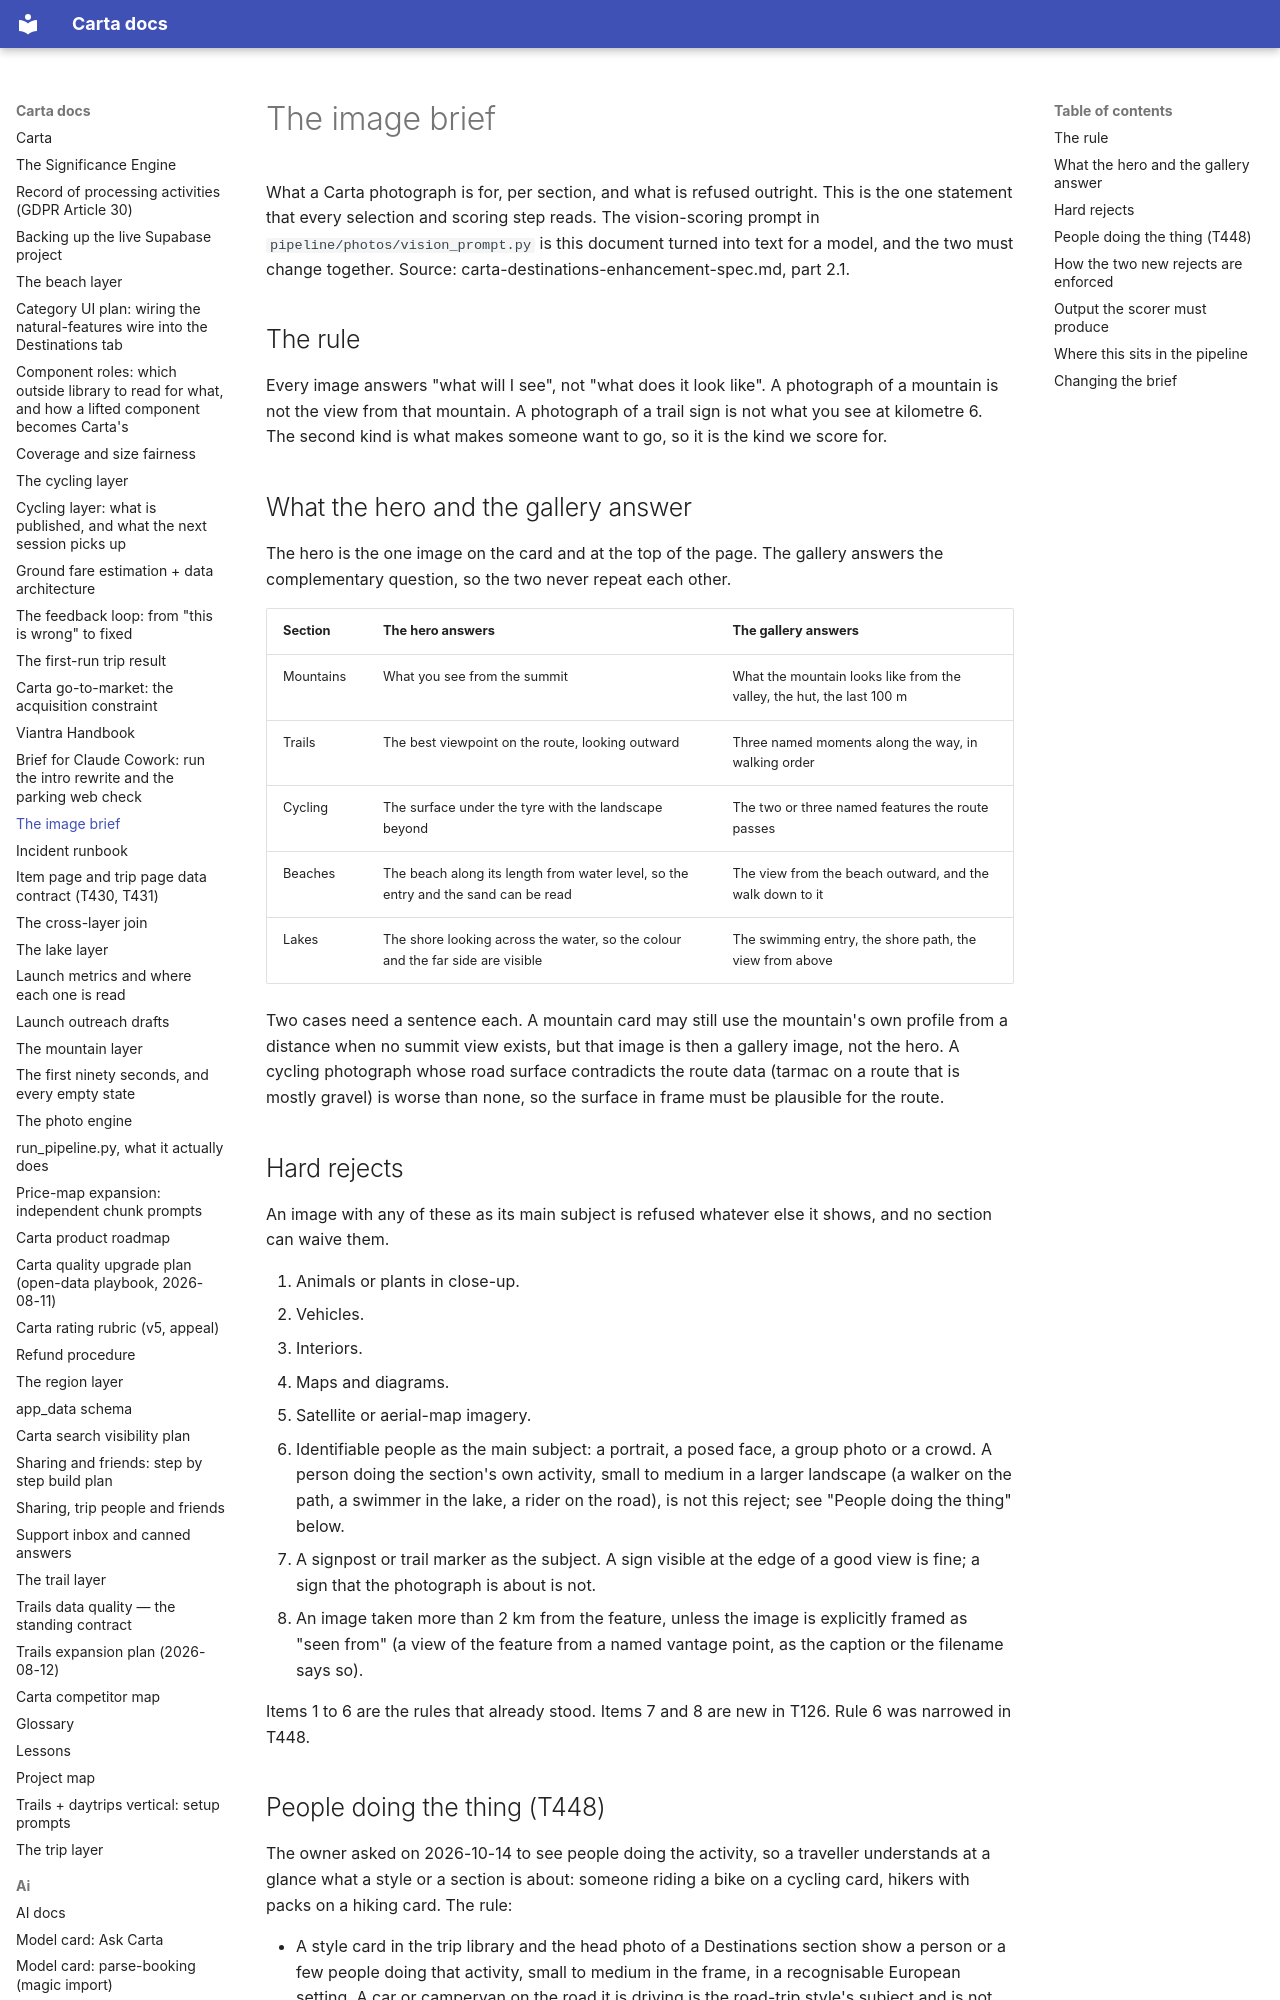

repository: basvn123/carta-travel-app · page: IMAGE_BRIEF/index.html · generator: mkdocs

# The image brief

What a Carta photograph is for, per section, and what is refused outright. This is the one statement that every selection and scoring step reads. The vision-scoring prompt in `pipeline/photos/vision_prompt.py` is this document turned into text for a model, and the two must change together. Source: carta-destinations-enhancement-spec.md, part 2.1.

## The rule

Every image answers "what will I see", not "what does it look like". A photograph of a mountain is not the view from that mountain. A photograph of a trail sign is not what you see at kilometre 6. The second kind is what makes someone want to go, so it is the kind we score for.
